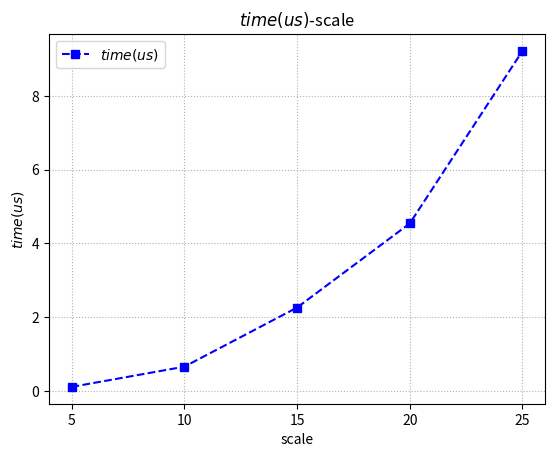

The script that saved this image:
import numpy as np
import matplotlib.pyplot as plt

x = ['5', '10', '15', '20', '25']
# x = ['2', '3', '5']
# plt.figure(figsize=(5, 3), dpi=300)
# plt.xticks(x)
# y1 = [0.000195, 0.000203, 0.000211, 0.000223, 0.000222]
# y2 = [0.765, 0.773, 0.741, 0.699, 0.711]
y = [0.106380,
0.655198,
2.259281,
4.542545,
9.225744]
# x = np.arange(len(y7))
plt.plot(x, y, color='b', linestyle='--',
         marker='s', label=r'$time(us)$')
# plt.plot(x, x, color='k', linestyle='None',
#          marker = '+', label=r'$x$')
# plt.plot(x, x * np.log(x), color='b', linestyle='None',
#          marker = '<', label=r'$x\log(x)$')
# plt.plot(x, x ** 2, color='c', linestyle='None',
#          marker = 's', label=r'$x^{2}$')
plt.xlabel('scale'); plt.ylabel('$time(us)$')
plt.title("$time(us)$-scale")
plt.legend(); plt.grid(linestyle=':')
plt.savefig("ex1.png")
plt.show()